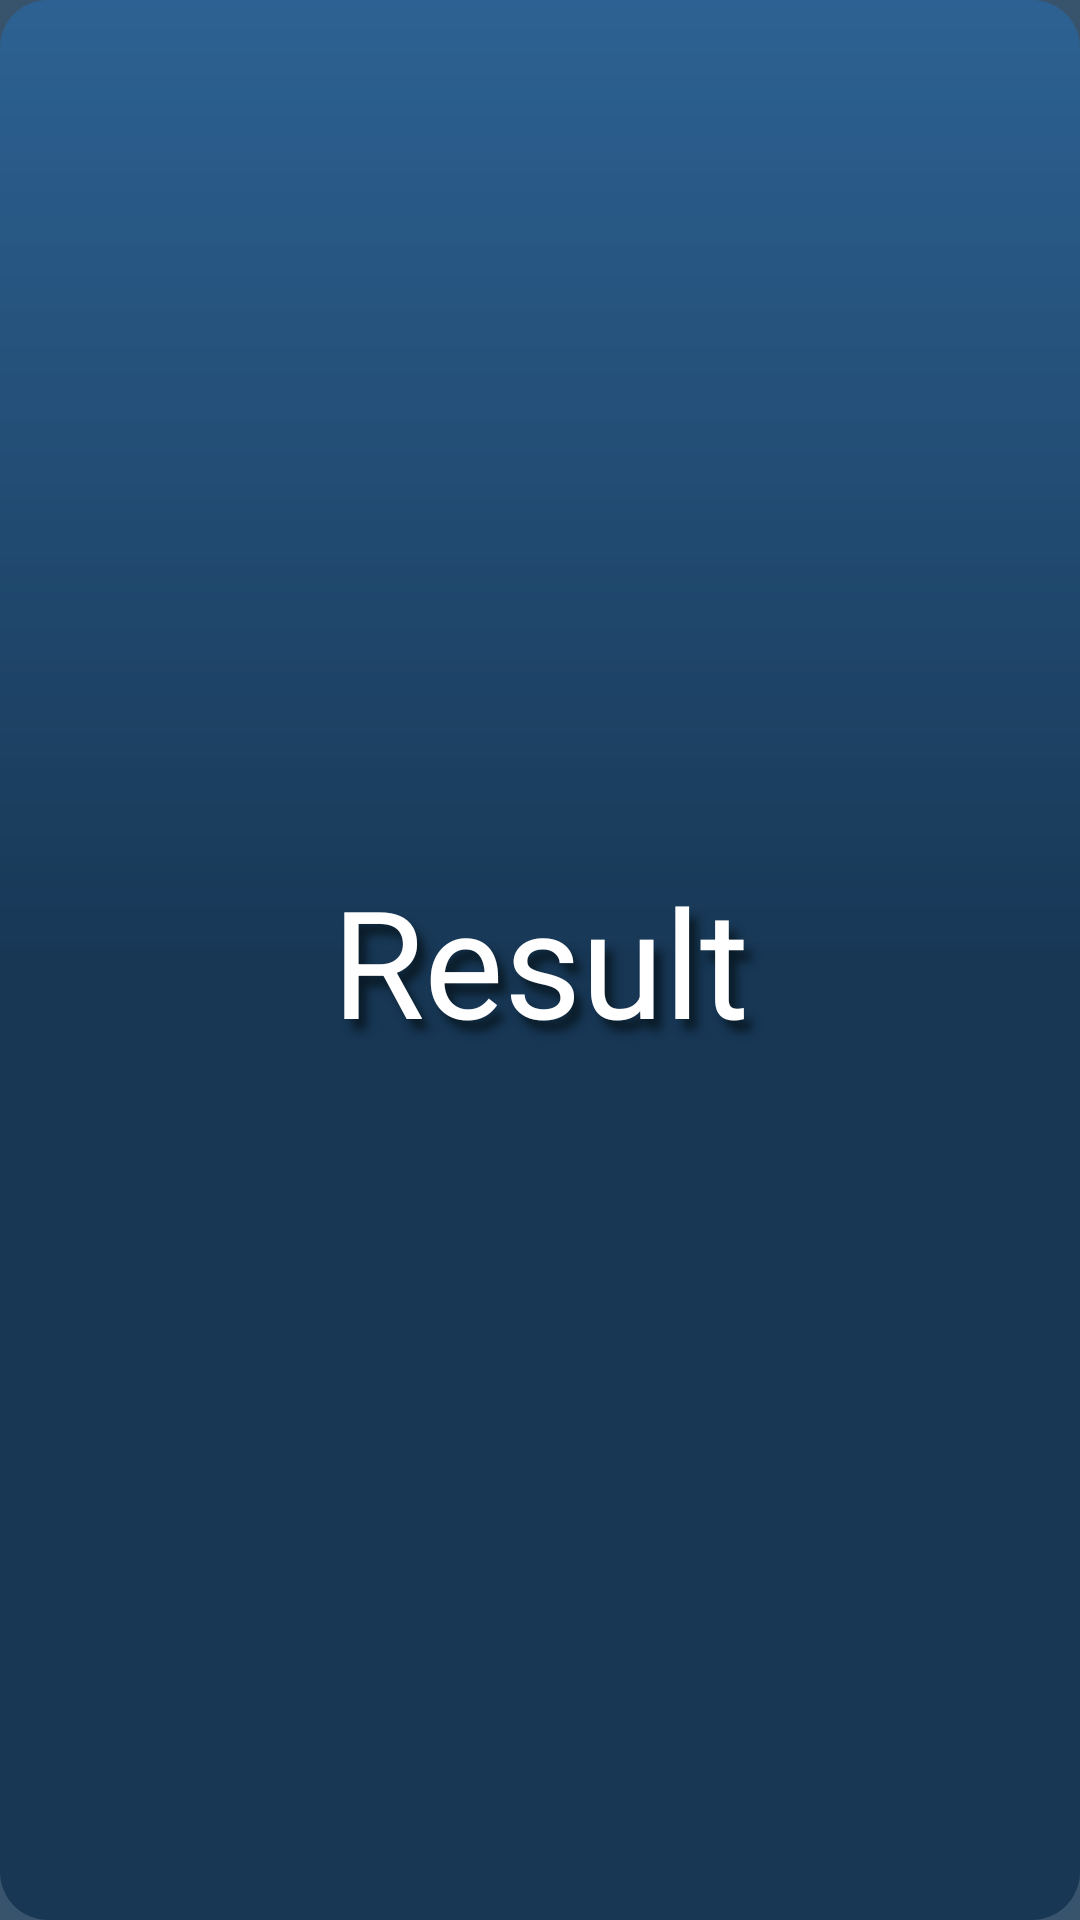

Produce the Android XML layout that renders to this screen, including the resource entries it uses.
<!-- AndroidManifest.xml: application theme Theme.TitanicSurvival -->
<!-- res/layout/activity_result.xml -->
<?xml version="1.0" encoding="utf-8"?>
<androidx.constraintlayout.widget.ConstraintLayout xmlns:android="http://schemas.android.com/apk/res/android"
    xmlns:app="http://schemas.android.com/apk/res-auto"
    xmlns:tools="http://schemas.android.com/tools"
    android:layout_width="match_parent"
    android:layout_height="match_parent"
    android:background="@color/background_color"
    tools:context=".Result">

    <TextView
        android:id="@+id/Result"
        android:layout_width="match_parent"
        android:layout_height="match_parent"
        android:background="@drawable/round_textview"
        android:gravity="center"
        android:paddingLeft="5dp"
        android:paddingRight="5dp"
        android:shadowColor="#0A1B27"
        android:shadowDx="8"
        android:shadowDy="11"
        android:shadowRadius="7"
        android:text="Result"
        android:textColor="@color/white"
        android:textSize="50sp"
        app:layout_constraintBottom_toBottomOf="parent"
        app:layout_constraintEnd_toEndOf="parent"
        app:layout_constraintStart_toStartOf="parent"
        app:layout_constraintTop_toTopOf="parent"
        app:layout_constraintVertical_bias="0.498" />

</androidx.constraintlayout.widget.ConstraintLayout>
<!-- resources referenced by this layout -->
<resources>
  <color name="background_color">#DA173755</color>
  <color name="white">#FFFFFFFF</color>
  <!-- drawable round_textview (drawable) -->
  <?xml version="1.0" encoding="utf-8"?>
  <shape xmlns:android="http://schemas.android.com/apk/res/android"
      android:shape="rectangle">
      <corners android:radius="16dp"/>
      <stroke
          android:width="0dp"
          android:color="@color/View_color"/>
      <solid android:color="@color/View_color"/>
      <gradient android:startColor="@color/View_color"
          android:centerColor="#173755"
          android:endColor="#D22A649A"
          android:angle="90" />
  
  </shape>
  <style name="Theme.TitanicSurvival" parent="Theme.MaterialComponents.DayNight.DarkActionBar">
          
          <item name="colorPrimary">@color/purple_500</item>
          <item name="colorPrimaryVariant">@color/purple_700</item>
          <item name="colorOnPrimary">@color/white</item>
          
          <item name="colorSecondary">@color/teal_200</item>
          <item name="colorSecondaryVariant">@color/teal_700</item>
          <item name="colorOnSecondary">@color/black</item>
          
          <item name="android:statusBarColor" tools:targetApi="l">?attr/colorPrimaryVariant</item>
          
      </style>
  <color name="View_color">#173755</color>
  <color name="purple_500">#F7173755</color>
  <color name="purple_700">#EE21374C</color>
  <color name="teal_200">#FF03DAC5</color>
  <color name="teal_700">#FF018786</color>
  <color name="black">#FF000000</color>
</resources>
